Run: headless pygame with SDL's dummy video driver; simulated clock (each Clock.tick advances the game by its frame time, no real sleeping); random seed 0; keys injected as events and as key.get_pressed() state; mouse plan: one left click at the window centre at the start of phase 2, then a move to the lower-right quarter at the start of phase 3.
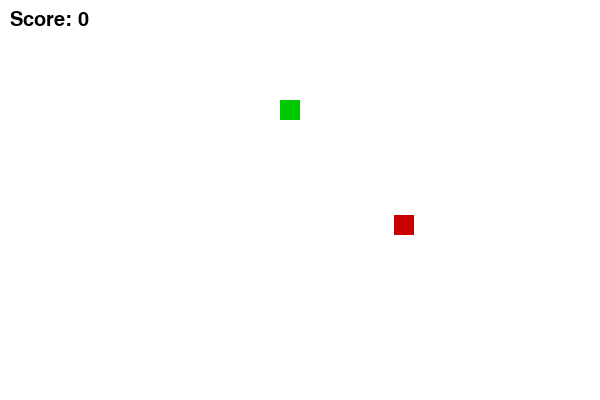
Frame 1 of 4 · flips 1–60 · no input
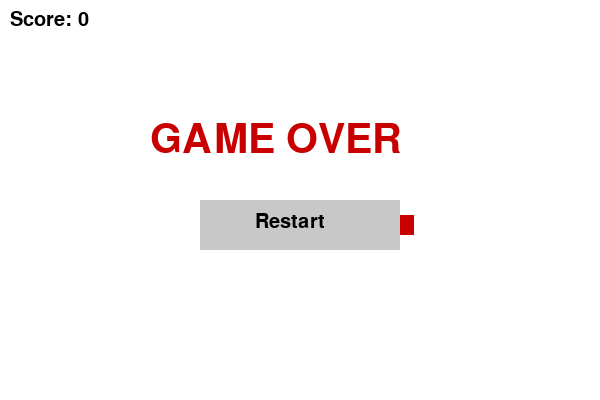
Frame 2 of 4 · flips 61–180 · clicked the window centre · tapped SPACE, RETURN · held RIGHT (→), D
Frame 3 of 4 · flips 181–300 · moved the mouse to the lower-right quarter · held DOWN (↓), S · screen unchanged from frame 2, image omitted
Frame 4 of 4 · flips 301–420 · held LEFT (←), A, UP (↑), W · screen unchanged from frame 3, image omitted

The pygame program that drew these frames:

import pygame
import random
import math

pygame.init()

WIDTH, HEIGHT = 600, 400
screen = pygame.display.set_mode((WIDTH, HEIGHT))
pygame.display.set_caption("Smooth Snake")

clock = pygame.time.Clock()

WHITE = (255, 255, 255)
GREEN = (0, 200, 0)
RED = (200, 0, 0)
BLACK = (0, 0, 0)
GRAY = (200, 200, 200)

BLOCK = 20
speed = 3

def distance(a, b):
    return math.hypot(a[0] - b[0], a[1] - b[1])

def generate_food():
    return [
        random.randint(0, WIDTH - BLOCK),
        random.randint(0, HEIGHT - BLOCK)
    ]

def reset():
    snake = [[100.0, 100.0]]
    direction = [speed, 0]
    food = generate_food()
    score = 0
    game_over = False
    grow = 0
    return snake, direction, food, score, game_over, grow

snake, direction, food, score, game_over, grow = reset()

running = True
while running:
    screen.fill(WHITE)

    for event in pygame.event.get():
        if event.type == pygame.QUIT:
            running = False

        if game_over and event.type == pygame.MOUSEBUTTONDOWN:
            if restart_btn.collidepoint(event.pos):
                snake, direction, food, score, game_over, grow = reset()

    if not game_over:
        keys = pygame.key.get_pressed()
        if keys[pygame.K_u]:
            direction = [0, -speed]
        if keys[pygame.K_s]:
            direction = [0, speed]
        if keys[pygame.K_a]:
            direction = [-speed, 0]
        if keys[pygame.K_d]:
            direction = [speed, 0]

        head = [snake[0][0] + direction[0], snake[0][1] + direction[1]]
        snake.insert(0, head)

        if distance(head, food) < 15:
            score += 1
            food = generate_food()
            grow += 5

        if grow > 0:
            grow -= 1
        else:
            snake.pop()

        if head[0] < 0 or head[0] > WIDTH or head[1] < 0 or head[1] > HEIGHT:
            game_over = True

        for part in snake[5:]:
            if distance(head, part) < 10:
                game_over = True

    for part in snake:
        pygame.draw.rect(screen, GREEN, (part[0], part[1], BLOCK, BLOCK))

    pygame.draw.rect(screen, RED, (*food, BLOCK, BLOCK))

    font = pygame.font.SysFont(None, 30)
    screen.blit(font.render(f"Score: {score}", True, BLACK), (10, 10))

    if game_over:
        big = pygame.font.SysFont(None, 60)
        screen.blit(big.render("GAME OVER", True, RED), (WIDTH//2 - 150, HEIGHT//2 - 80))

        restart_btn = pygame.Rect(WIDTH//2 - 100, HEIGHT//2, 200, 50)
        pygame.draw.rect(screen, GRAY, restart_btn)

        screen.blit(font.render("Restart", True, BLACK), (restart_btn.x + 55, restart_btn.y + 12))

    pygame.display.flip()
    clock.tick(60)

pygame.quit()
